Dataset: DATA SET (GitHub, Vishalini-27/parallelANN). Classes: healthy, anthracnose, phytophthora blight, brown spot, black spot, others.

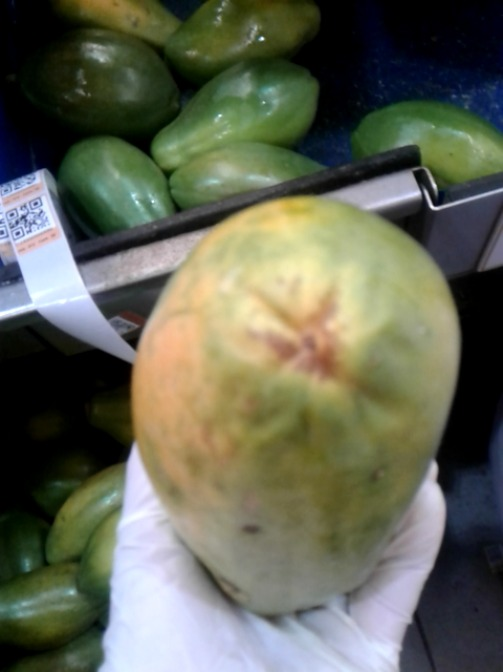
Label: brown spot

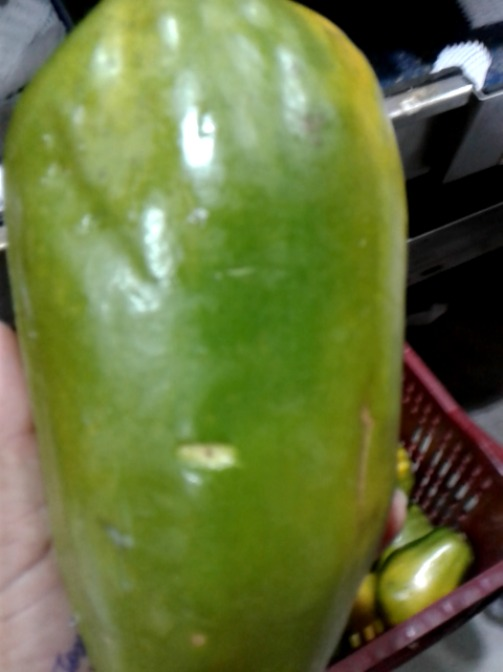
Label: others

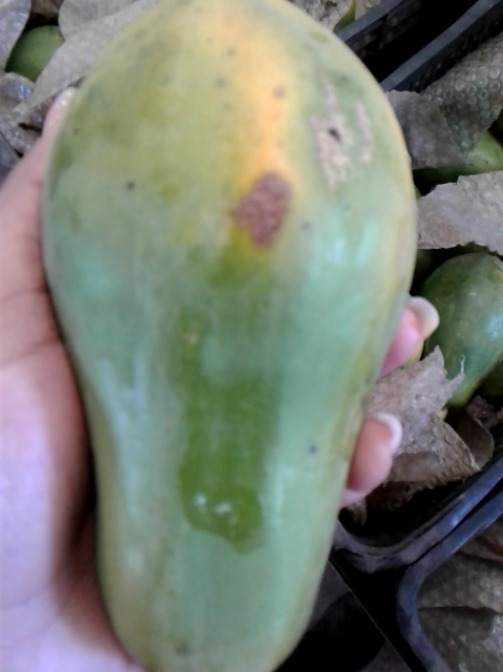
Label: anthracnose

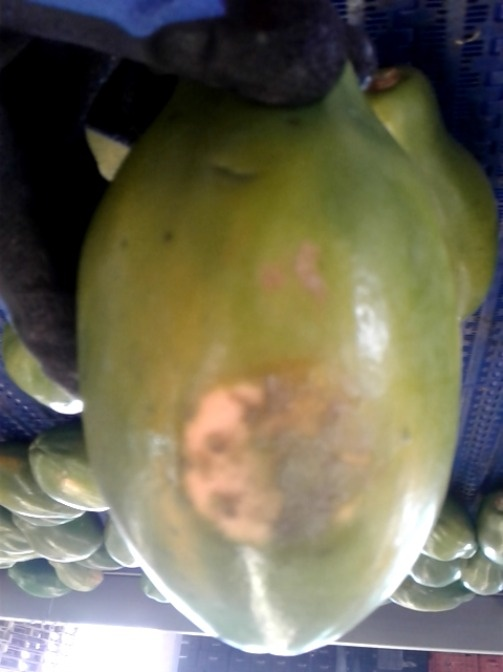
Label: phytophthora blight

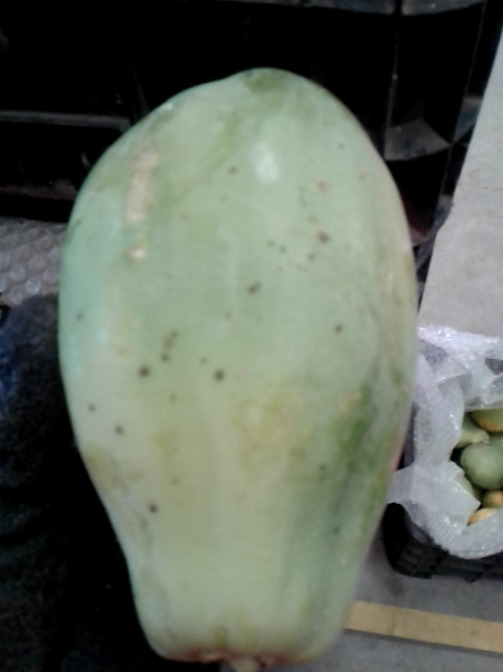
Label: black spot

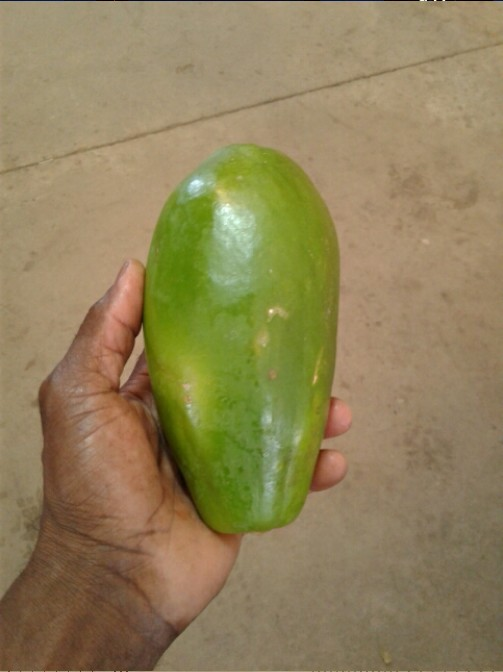
Label: healthy
